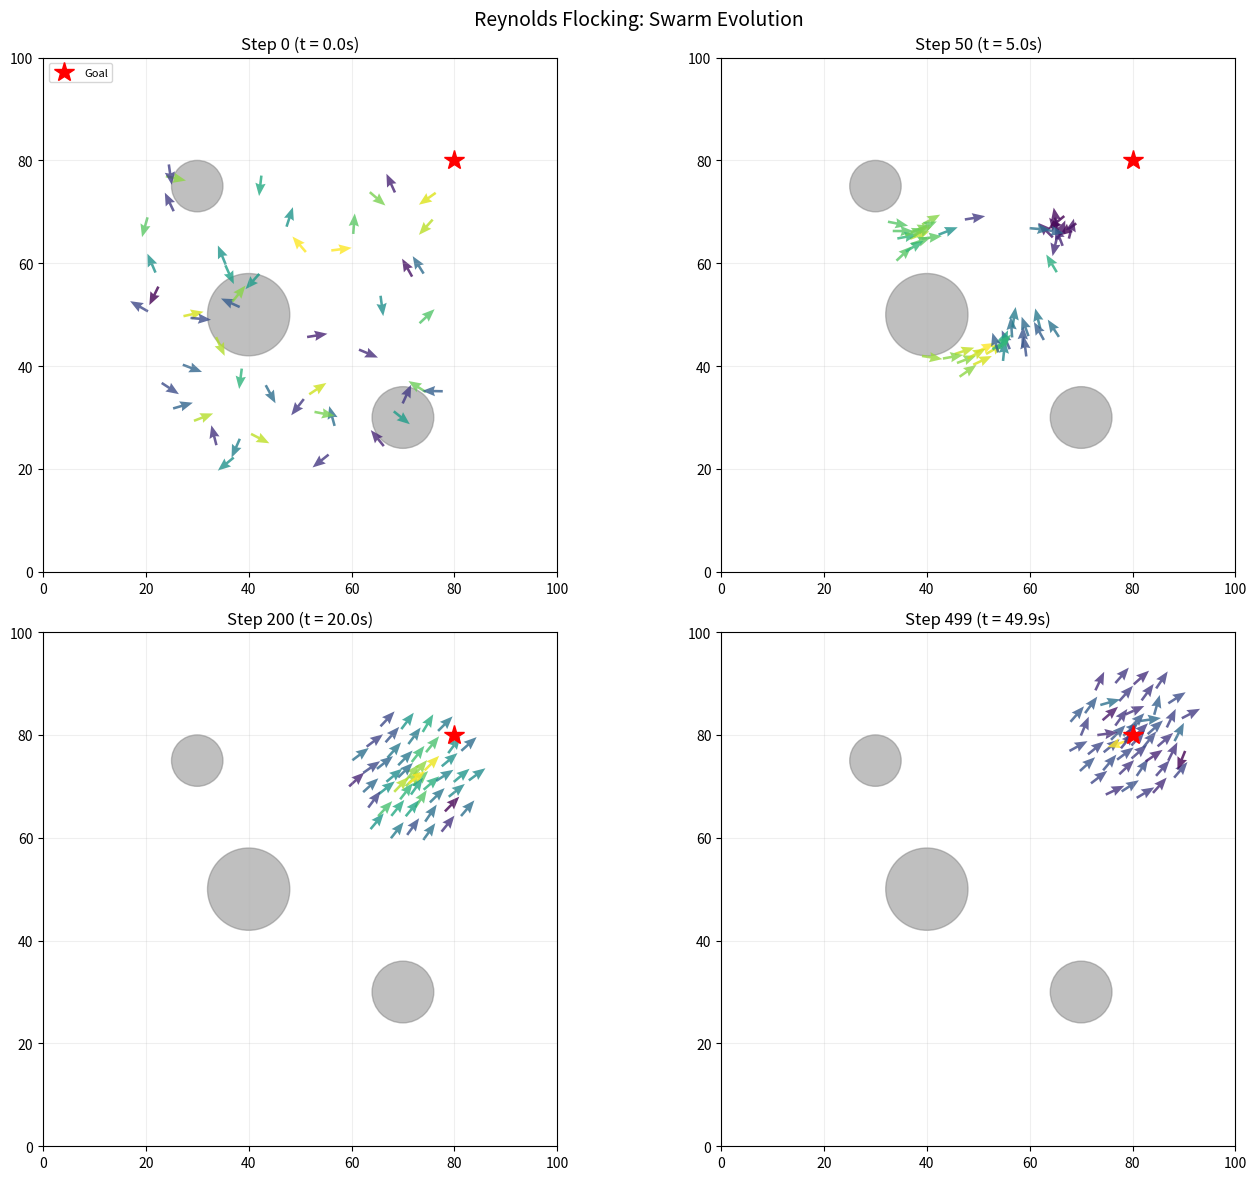
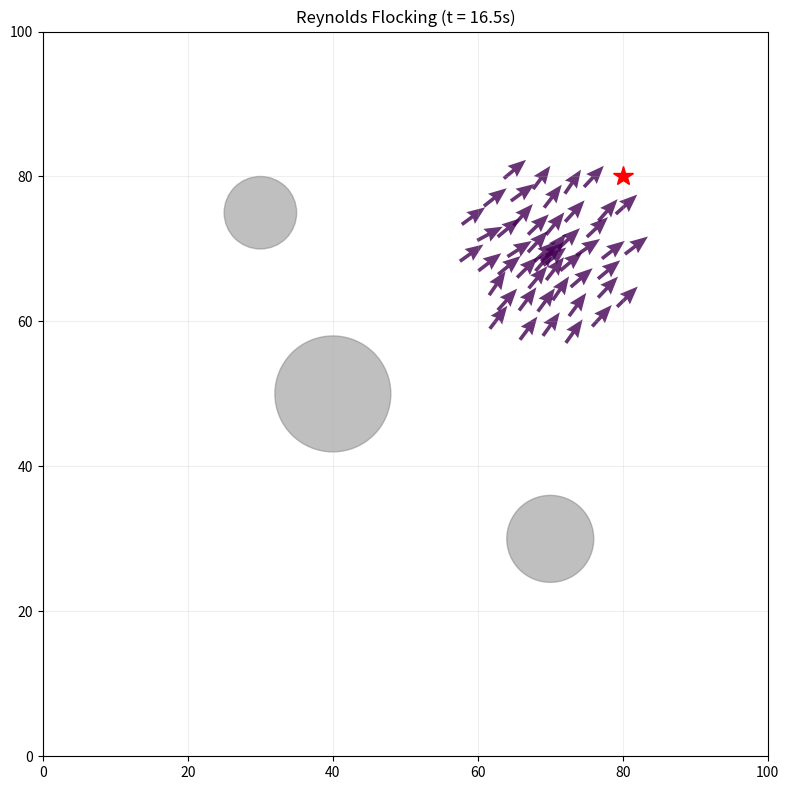

Python code for these plots, in order:
"""
Reynolds Flocking: Multi-Robot Swarm Simulation
================================================
Simulate emergent collective behavior from simple local rules.

Craig Reynolds (1987) showed that realistic flocking, schooling, and herding
behavior emerges from just three simple local rules applied to each agent (boid):

  1. Separation: steer away from nearby neighbors to avoid collisions
  2. Alignment: steer toward the average heading of nearby neighbors
  3. Cohesion: steer toward the average position of nearby neighbors

Each agent only uses local information (nearby neighbors within a radius),
yet the collective behavior appears coordinated and intelligent. This is a
classic example of emergence: complex global behavior from simple local rules.

We extend the basic model with:
  - Obstacle avoidance: steer away from obstacles
  - Goal seeking: steer toward a target waypoint
  - Speed limits and boundary enforcement
"""

import numpy as np
import matplotlib.pyplot as plt
from matplotlib.patches import Circle
from matplotlib.animation import FuncAnimation


class Boid:
    """A single agent in the swarm.

    Each boid has a position and velocity in 2D. At each time step, it
    computes a desired acceleration based on local rules and updates its state.
    """

    def __init__(self, x: float, y: float, vx: float, vy: float):
        self.position = np.array([x, y], dtype=float)
        self.velocity = np.array([vx, vy], dtype=float)
        self.acceleration = np.zeros(2)

    def apply_force(self, force: np.ndarray):
        """Accumulate a steering force.

        Forces are accumulated (summed) over one time step, then applied.
        This allows multiple behaviors to contribute to the final motion.
        """
        self.acceleration += force

    def update(self, dt: float, max_speed: float):
        """Integrate velocity and position using Euler method.

        We clamp the speed to max_speed to keep the simulation stable
        and prevent agents from accelerating indefinitely.
        """
        self.velocity += self.acceleration * dt

        # Clamp speed
        speed = np.linalg.norm(self.velocity)
        if speed > max_speed:
            self.velocity = self.velocity / speed * max_speed

        self.position += self.velocity * dt
        self.acceleration = np.zeros(2)  # Reset for next step


class SwarmSimulation:
    """Reynolds flocking simulation with obstacle avoidance and goal seeking.

    The simulation manages a collection of boids and computes their
    interactions at each time step. Behavior weights control the relative
    importance of each steering rule.
    """

    def __init__(self, n_boids: int = 50,
                 world_size: float = 100.0,
                 perception_radius: float = 15.0,
                 max_speed: float = 8.0,
                 max_force: float = 5.0):
        """
        Args:
            n_boids: Number of agents
            world_size: Square world dimension (0 to world_size)
            perception_radius: How far each boid can "see" neighbors
            max_speed: Maximum velocity magnitude
            max_force: Maximum steering force magnitude (prevents jerky motion)
        """
        self.world_size = world_size
        self.perception_radius = perception_radius
        self.max_speed = max_speed
        self.max_force = max_force

        # Behavior weights — these control the "personality" of the flock
        # Higher separation weight → more spread out
        # Higher cohesion weight → tighter groups
        # Higher alignment weight → more coordinated heading
        self.w_separation = 2.0
        self.w_alignment = 1.0
        self.w_cohesion = 1.0
        self.w_obstacle = 3.0    # Obstacle avoidance is high priority
        self.w_goal = 0.5        # Gentle pull toward goal
        self.w_boundary = 2.0    # Keep boids in bounds

        # Initialize boids with random positions and velocities
        self.boids = []
        for _ in range(n_boids):
            x = np.random.uniform(20, world_size - 20)
            y = np.random.uniform(20, world_size - 20)
            angle = np.random.uniform(0, 2 * np.pi)
            speed = np.random.uniform(2, max_speed)
            self.boids.append(Boid(x, y, speed * np.cos(angle), speed * np.sin(angle)))

        # Obstacles (circles)
        self.obstacles = [
            (np.array([40.0, 50.0]), 8.0),   # (center, radius)
            (np.array([70.0, 30.0]), 6.0),
            (np.array([30.0, 75.0]), 5.0),
        ]

        # Goal waypoint
        self.goal = np.array([80.0, 80.0])

    def _limit_force(self, force: np.ndarray) -> np.ndarray:
        """Clamp a steering force to max_force magnitude.

        Without force limiting, dominant behaviors (like obstacle avoidance
        very close to an obstacle) would create unrealistically large
        accelerations.
        """
        mag = np.linalg.norm(force)
        if mag > self.max_force:
            force = force / mag * self.max_force
        return force

    def _get_neighbors(self, boid: Boid) -> list:
        """Find all boids within the perception radius.

        In a real implementation, you would use a spatial data structure
        (k-d tree, grid) for O(N log N) or O(N) neighbor queries.
        The naive O(N^2) approach here is fine for ~100 agents.
        """
        neighbors = []
        for other in self.boids:
            if other is boid:
                continue
            dist = np.linalg.norm(boid.position - other.position)
            if dist < self.perception_radius:
                neighbors.append(other)
        return neighbors

    def separation(self, boid: Boid, neighbors: list) -> np.ndarray:
        """Steer away from nearby neighbors to avoid crowding.

        The repulsive force is inversely proportional to distance:
        closer neighbors push harder. This creates a "personal space"
        around each agent.
        """
        if not neighbors:
            return np.zeros(2)

        steer = np.zeros(2)
        for other in neighbors:
            diff = boid.position - other.position
            dist = np.linalg.norm(diff)
            if dist > 1e-6:
                # Weight inversely by distance (closer = stronger push)
                steer += diff / dist / dist

        return self._limit_force(steer)

    def alignment(self, boid: Boid, neighbors: list) -> np.ndarray:
        """Steer toward the average heading of nearby neighbors.

        This creates coordinated movement: agents tend to fly in the same
        direction as their neighbors. Without alignment, the flock would
        be a disorganized cluster.
        """
        if not neighbors:
            return np.zeros(2)

        avg_vel = np.mean([n.velocity for n in neighbors], axis=0)
        # Desired velocity is the average neighbor velocity
        desired = avg_vel - boid.velocity
        return self._limit_force(desired)

    def cohesion(self, boid: Boid, neighbors: list) -> np.ndarray:
        """Steer toward the average position of nearby neighbors.

        This provides the "glue" that keeps the flock together. Without
        cohesion, alignment alone would cause agents to drift apart
        (parallel but diverging paths).
        """
        if not neighbors:
            return np.zeros(2)

        avg_pos = np.mean([n.position for n in neighbors], axis=0)
        desired = avg_pos - boid.position
        mag = np.linalg.norm(desired)
        if mag > 1e-6:
            desired = desired / mag * self.max_speed - boid.velocity
        return self._limit_force(desired)

    def obstacle_avoidance(self, boid: Boid) -> np.ndarray:
        """Steer away from circular obstacles.

        The avoidance force increases exponentially as the boid gets closer
        to an obstacle. This ensures strong avoidance at close range while
        not affecting distant boids.
        """
        steer = np.zeros(2)
        for center, radius in self.obstacles:
            diff = boid.position - center
            dist = np.linalg.norm(diff) - radius  # Distance to obstacle surface

            if dist < self.perception_radius and dist > 0:
                # Exponential repulsion: strong close up, weak far away
                force_mag = np.exp(-dist / 3.0)
                steer += diff / np.linalg.norm(diff) * force_mag
            elif dist <= 0:
                # Inside obstacle: strong push outward
                if np.linalg.norm(diff) > 1e-6:
                    steer += diff / np.linalg.norm(diff) * self.max_force

        return self._limit_force(steer)

    def goal_seeking(self, boid: Boid) -> np.ndarray:
        """Gentle attraction toward a goal waypoint.

        This gives the flock a global direction without overriding the
        local flocking behaviors. The force is proportional to distance
        but capped at max_force.
        """
        desired = self.goal - boid.position
        dist = np.linalg.norm(desired)
        if dist > 1e-6:
            # Scale desired velocity by distance (slow down near goal)
            speed = min(self.max_speed, dist * 0.1)
            desired = desired / dist * speed - boid.velocity
        return self._limit_force(desired)

    def boundary_force(self, boid: Boid) -> np.ndarray:
        """Keep boids within the world boundaries using soft walls.

        Instead of hard wrapping (which breaks flock continuity), we apply
        a repulsive force that increases as boids approach the boundary.
        """
        margin = 10.0
        steer = np.zeros(2)

        if boid.position[0] < margin:
            steer[0] = (margin - boid.position[0]) / margin * self.max_speed
        elif boid.position[0] > self.world_size - margin:
            steer[0] = (self.world_size - margin - boid.position[0]) / margin * self.max_speed

        if boid.position[1] < margin:
            steer[1] = (margin - boid.position[1]) / margin * self.max_speed
        elif boid.position[1] > self.world_size - margin:
            steer[1] = (self.world_size - margin - boid.position[1]) / margin * self.max_speed

        return self._limit_force(steer)

    def step(self, dt: float = 0.1):
        """Advance the simulation by one time step.

        The update is synchronous: we compute all forces based on the
        current state, then update all positions. This prevents the order
        of iteration from affecting the result (which would happen with
        asynchronous updates).
        """
        # Phase 1: Compute all forces
        for boid in self.boids:
            neighbors = self._get_neighbors(boid)

            # Apply all steering behaviors with weights
            sep = self.separation(boid, neighbors) * self.w_separation
            ali = self.alignment(boid, neighbors) * self.w_alignment
            coh = self.cohesion(boid, neighbors) * self.w_cohesion
            obs = self.obstacle_avoidance(boid) * self.w_obstacle
            goal = self.goal_seeking(boid) * self.w_goal
            boundary = self.boundary_force(boid) * self.w_boundary

            boid.apply_force(sep + ali + coh + obs + goal + boundary)

        # Phase 2: Update all positions
        for boid in self.boids:
            boid.update(dt, self.max_speed)


# ---------------------------------------------------------------------------
# Visualization
# ---------------------------------------------------------------------------
def demo_swarm():
    """Demonstrate Reynolds flocking with animated visualization."""
    print("=" * 60)
    print("Reynolds Flocking (Swarm Robotics) Demo")
    print("=" * 60)

    np.random.seed(42)
    sim = SwarmSimulation(n_boids=50, world_size=100.0)

    # Run simulation and collect snapshots
    n_steps = 500
    dt = 0.1
    snapshot_steps = [0, 50, 200, 499]
    snapshots = {}

    for step in range(n_steps):
        if step in snapshot_steps:
            positions = np.array([b.position for b in sim.boids])
            velocities = np.array([b.velocity for b in sim.boids])
            snapshots[step] = (positions.copy(), velocities.copy())
        sim.step(dt)

    # Final snapshot
    positions = np.array([b.position for b in sim.boids])
    velocities = np.array([b.velocity for b in sim.boids])
    snapshots[n_steps - 1] = (positions.copy(), velocities.copy())

    # --- Plot snapshots ---
    fig, axes = plt.subplots(2, 2, figsize=(14, 12))

    for ax, step in zip(axes.flat, snapshot_steps):
        pos, vel = snapshots[step]

        # Draw obstacles
        for center, radius in sim.obstacles:
            circle = Circle(center, radius, fill=True, color='gray', alpha=0.5)
            ax.add_patch(circle)

        # Draw goal
        ax.plot(sim.goal[0], sim.goal[1], 'r*', markersize=15, label='Goal')

        # Draw boids as arrows showing their heading
        speeds = np.linalg.norm(vel, axis=1)
        # Normalize velocities for arrow direction
        dirs = vel / (speeds[:, None] + 1e-6)

        ax.quiver(pos[:, 0], pos[:, 1], dirs[:, 0], dirs[:, 1],
                   speeds, cmap='viridis', scale=25, width=0.005,
                   headwidth=4, headlength=5, alpha=0.8)

        ax.set_xlim([0, sim.world_size])
        ax.set_ylim([0, sim.world_size])
        ax.set_aspect('equal')
        ax.set_title(f"Step {step} (t = {step * dt:.1f}s)")
        ax.grid(True, alpha=0.2)

    axes[0, 0].legend(fontsize=8, loc='upper left')
    plt.suptitle("Reynolds Flocking: Swarm Evolution", fontsize=14)
    plt.tight_layout()
    plt.savefig("12_swarm_snapshots.png", dpi=120)
    plt.show()

    # --- Animate the swarm ---
    print("\nCreating animation...")
    np.random.seed(42)
    sim2 = SwarmSimulation(n_boids=50, world_size=100.0)

    fig, ax = plt.subplots(figsize=(8, 8))

    # Draw static elements
    for center, radius in sim2.obstacles:
        circle = Circle(center, radius, fill=True, color='gray', alpha=0.5)
        ax.add_patch(circle)
    ax.plot(sim2.goal[0], sim2.goal[1], 'r*', markersize=15)

    # Initialize quiver plot
    pos = np.array([b.position for b in sim2.boids])
    vel = np.array([b.velocity for b in sim2.boids])
    speeds = np.linalg.norm(vel, axis=1)
    dirs = vel / (speeds[:, None] + 1e-6)

    quiver = ax.quiver(pos[:, 0], pos[:, 1], dirs[:, 0], dirs[:, 1],
                        speeds, cmap='viridis', scale=25, width=0.005,
                        headwidth=4, headlength=5, alpha=0.8)

    ax.set_xlim([0, sim2.world_size])
    ax.set_ylim([0, sim2.world_size])
    ax.set_aspect('equal')
    ax.grid(True, alpha=0.2)
    title = ax.set_title("Reynolds Flocking (t = 0.0s)")

    def animate(frame):
        """Update function for animation."""
        for _ in range(3):  # Sub-steps per frame for smoother appearance
            sim2.step(dt)

        pos = np.array([b.position for b in sim2.boids])
        vel = np.array([b.velocity for b in sim2.boids])
        speeds = np.linalg.norm(vel, axis=1)
        dirs = vel / (speeds[:, None] + 1e-6)

        quiver.set_offsets(pos)
        quiver.set_UVC(dirs[:, 0], dirs[:, 1], speeds)
        title.set_text(f"Reynolds Flocking (t = {frame * 3 * dt:.1f}s)")
        return quiver, title

    anim = FuncAnimation(fig, animate, frames=200, interval=50, blit=False)
    plt.tight_layout()

    # Try to save as GIF, fall back to showing
    try:
        anim.save("12_swarm_animation.gif", writer='pillow', fps=20)
        print("Animation saved as 12_swarm_animation.gif")
    except Exception as e:
        print(f"Could not save animation: {e}")

    plt.show()

    # --- Print statistics ---
    print("\n--- Swarm Statistics (final state) ---")
    final_pos = np.array([b.position for b in sim.boids])
    final_vel = np.array([b.velocity for b in sim.boids])

    centroid = np.mean(final_pos, axis=0)
    spread = np.std(final_pos, axis=0)
    avg_speed = np.mean(np.linalg.norm(final_vel, axis=1))

    # Compute alignment metric (how aligned are the velocities?)
    avg_heading = np.mean(final_vel, axis=0)
    alignment_metric = np.linalg.norm(avg_heading) / avg_speed

    print(f"  Centroid: ({centroid[0]:.1f}, {centroid[1]:.1f})")
    print(f"  Spread (std): ({spread[0]:.1f}, {spread[1]:.1f})")
    print(f"  Average speed: {avg_speed:.2f}")
    print(f"  Alignment metric: {alignment_metric:.3f} (1.0 = perfect alignment)")
    print(f"  Distance to goal: {np.linalg.norm(centroid - sim.goal):.1f}")


if __name__ == "__main__":
    demo_swarm()
